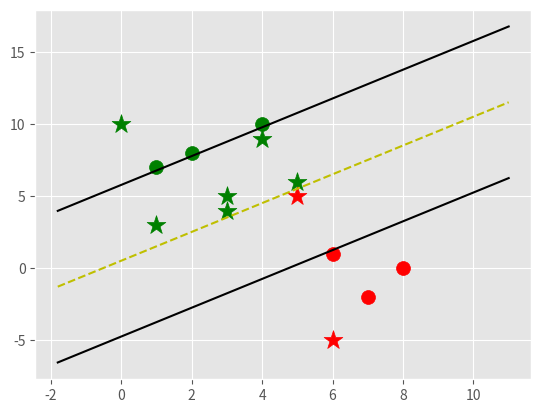

Python code for this plot:
import matplotlib.pyplot as plt
from matplotlib import style
import numpy as np
style.use('ggplot')


class SVM:

    def __init__(self, vis=True):
        self.vis = vis
        self.colors = {1: 'r', -1: 'g'}
        if self.vis:
            self.fig = plt.figure()
            self.ax = self.fig.add_subplot(1, 1, 1)

    def fit(self, data):
        """
        method to fit the SVM classifier
        """
        self.data = data
        opt_dict = {}
        transforms = [[1, 1], [1, -1], [-1, 1], [-1, -1]]
        all_data = []

        for yi in data:
            for featureset in self.data[yi]:
                for feature in featureset:
                    all_data.append(feature)

        self.max_feat_value = max(all_data)
        self.min_feat_value = min(all_data)
        all_data = None

        step_sizes = [self.max_feat_value*0.1, self.max_feat_value*0.01, 
                      self.max_feat_value*0.01, self.max_feat_value*0.001]

        b_range_multiple = 5
        b_multiple = 5
        latest_optimum = self.max_feat_value*10

        for step in step_sizes:
            w = np.array([latest_optimum, latest_optimum])
            optimized = False
            while not optimized:
                for b in np.arange(-1*b_range_multiple*self.max_feat_value, 
                                   self.max_feat_value*b_range_multiple, 
                                   step*b_multiple):
                    for trans in transforms:
                        w_t = w*trans
                        found = True
                        for i in self.data:
                            for xi in self.data[i]:
                                yi = i
                                if not yi*(np.dot(xi, w_t) + b) >= 1:
                                    found = False
                                    break
                        
                        if found:
                            opt_dict[np.linalg.norm(w_t)] = [w_t, b]
                
                if w[0] < 0:
                    optimized = True
                    print("Optimized a step.")
                else:
                    w = w - step
            
            norms = sorted([n for n in opt_dict])
            opt_choice = opt_dict[norms[0]]
            self.w = opt_choice[0]
            self.b = opt_choice[1]
            latest_optimum = opt_choice[0][0] + step*2

    def predict(self, features):
        """
        method to predict the class of the test vector as feature array 
        return: sign of the linear discriminant function as +1 or -1
        """
        classification = np.sign(np.dot(np.array(features), self.w) + self.b)
        if classification != 0 and self.vis:
            self.ax.scatter(features[0], features[1], s=200, marker='*', 
                            c=self.colors[classification])
        return classification

    def visualize(self):
        [[self.ax.scatter(x[0], x[1], s=100, color=self.colors[i]) 
            for x in data_dict[i]] for i in data_dict]

        # hyperplane = x.w+b
        # v = x.w+b
        # psv = 1
        # nsv = -1
        # dec = 0
        def hyperplane(x, w, b, v):
            return (-w[0]*x-b+v) / w[1]

        datarange = (self.min_feat_value*0.9, self.max_feat_value*1.1)
        hyp_x_min = datarange[0]
        hyp_x_max = datarange[1]

        # (w.x+b) = 1
        # positive support vector hyperplane
        psv1 = hyperplane(hyp_x_min, self.w, self.b, 1)
        psv2 = hyperplane(hyp_x_max, self.w, self.b, 1)
        self.ax.plot([hyp_x_min, hyp_x_max], [psv1, psv2], 'k')

        # (w.x+b) = -1
        # negative support vector hyperplane
        nsv1 = hyperplane(hyp_x_min, self.w, self.b, -1)
        nsv2 = hyperplane(hyp_x_max, self.w, self.b, -1)
        self.ax.plot([hyp_x_min, hyp_x_max], [nsv1, nsv2], 'k')

        # (w.x+b) = 0
        # positive support vector hyperplane
        db1 = hyperplane(hyp_x_min, self.w, self.b, 0)
        db2 = hyperplane(hyp_x_max, self.w, self.b, 0)
        self.ax.plot([hyp_x_min, hyp_x_max], [db1, db2], 'y--')

        plt.show()

data_dict = {
    -1: np.array([[1, 7], [2, 8], [4, 10]]),
    1: np.array([[6, 1], [7, -2], [8, 0]])}

svm = SVM()
svm.fit(data=data_dict)

predict_us = [[0,10],
              [1,3],
              [3,4],
              [3,5],
              [5,5],
              [5,6],
              [6,-5],
              [4,9]]

for p in predict_us:
    svm.predict(p)

svm.visualize()